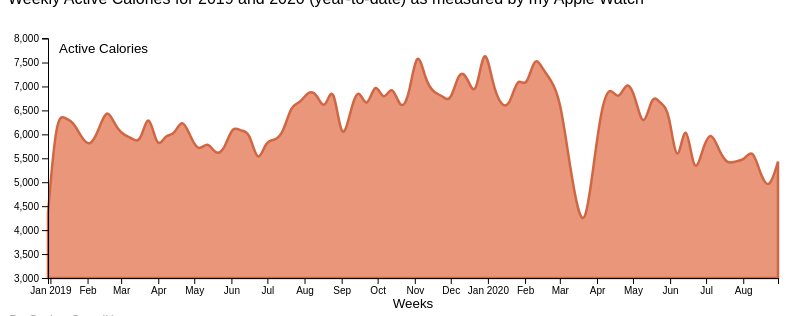
D3 v4 page, settled after 480 driven frames (8 s of simulated time); the page loaded 1 data file(s).


// ── js/main.js
var width = 800,
  height = 300,
  svg = d3
    .select("#chart")
    .append("svg")
    .attr("width", width)
    .attr("height", height);

var margin = { top: 30, right: 30, bottom: 30, left: 40 },
  iwidth = width - margin.left - margin.right,
  iheight = height - margin.top - margin.bottom;

var gDrawing = svg
  .append("g")
  .attr("transform", `translate(${margin.left}, ${margin.top})`);

var xScale = d3.scaleTime().range([0, iwidth]);
var yScale = d3.scaleLinear().range([iheight, 0]);

function update(myData) {
  // Data parsing, in case you need it
  const parseDate = d3.timeParse("%m/%d/%Y");
  myData.forEach(d => d.start = parseDate(d.start));
  myData.forEach(d => d.end = parseDate(d.end));

  xScale.domain([
          d3.min(myData, d => d.start),
          d3.max(myData, d => d.start)
          ]);
  yScale.domain([3000, d3.max(myData, d => d.calories)]);

  var area = d3.area()
    .curve(d3.curveBasis)
    .x(d => xScale(d.start))
    .y0(d => yScale.range()[0])
    .y1(d => yScale(d.calories));
  
  gDrawing
    .append("path")
    .datum(myData)
    .attr("class", "area")
    .attr("d", area);

  var xAxis = gDrawing
    .append("g")
    .attr("transform", `translate(0,${iheight})`)
    .call(d3.axisBottom(xScale)
          .ticks(20)
          .tickFormat(function(date){
            if (d3.timeYear(date) < date) {
              return d3.timeFormat('%b')(date);
            } else {
              return d3.timeFormat('%b %Y')(date);
            }
          })
    )
    .append("text")
    .style("fill", "black")
    .style("font-size", "10pt")
    .text("Weeks")
    .attr("transform", `translate(${iwidth/2}, ${30})`);

  gDrawing
    .append("g")
    .call(d3.axisLeft(yScale))
    .append("text")
    .style("fill", "black")
    .style("font-size", "10pt")
    .text("Active Calories")
    .attr("transform", `translate(${100}, ${15})`);

    console.log("At the end of the callback")
}

d3.json("./data/active_calories_weekly.json", update);




### data: data/active_calories_weekly.json
[
 {
  "start": "12/30/2018",
  "end": "1/5/2019",
  "calories": 4349
 },
 {
  "start": "1/6/2019",
  "end": "1/12/2019",
  "calories": 6428
 },
 {
  "start": "1/13/2019",
  "end": "1/19/2019",
  "calories": 6344
 },
 {
  "start": "1/20/2019",
  "end": "1/26/2019",
  "calories": 6266
 },
 {
  "start": "1/27/2019",
  "end": "2/2/2019",
  "calories": 5931
 },
 {
  "start": "2/3/2019",
  "end": "2/9/2019",
  "calories": 5726
 },
 {
  "start": "2/10/2019",
  "end": "2/16/2019",
  "calories": 6065
 },
 {
  "start": "2/17/2019",
  "end": "2/23/2019",
  "calories": 6585
 },
 "... 80 more items"
]